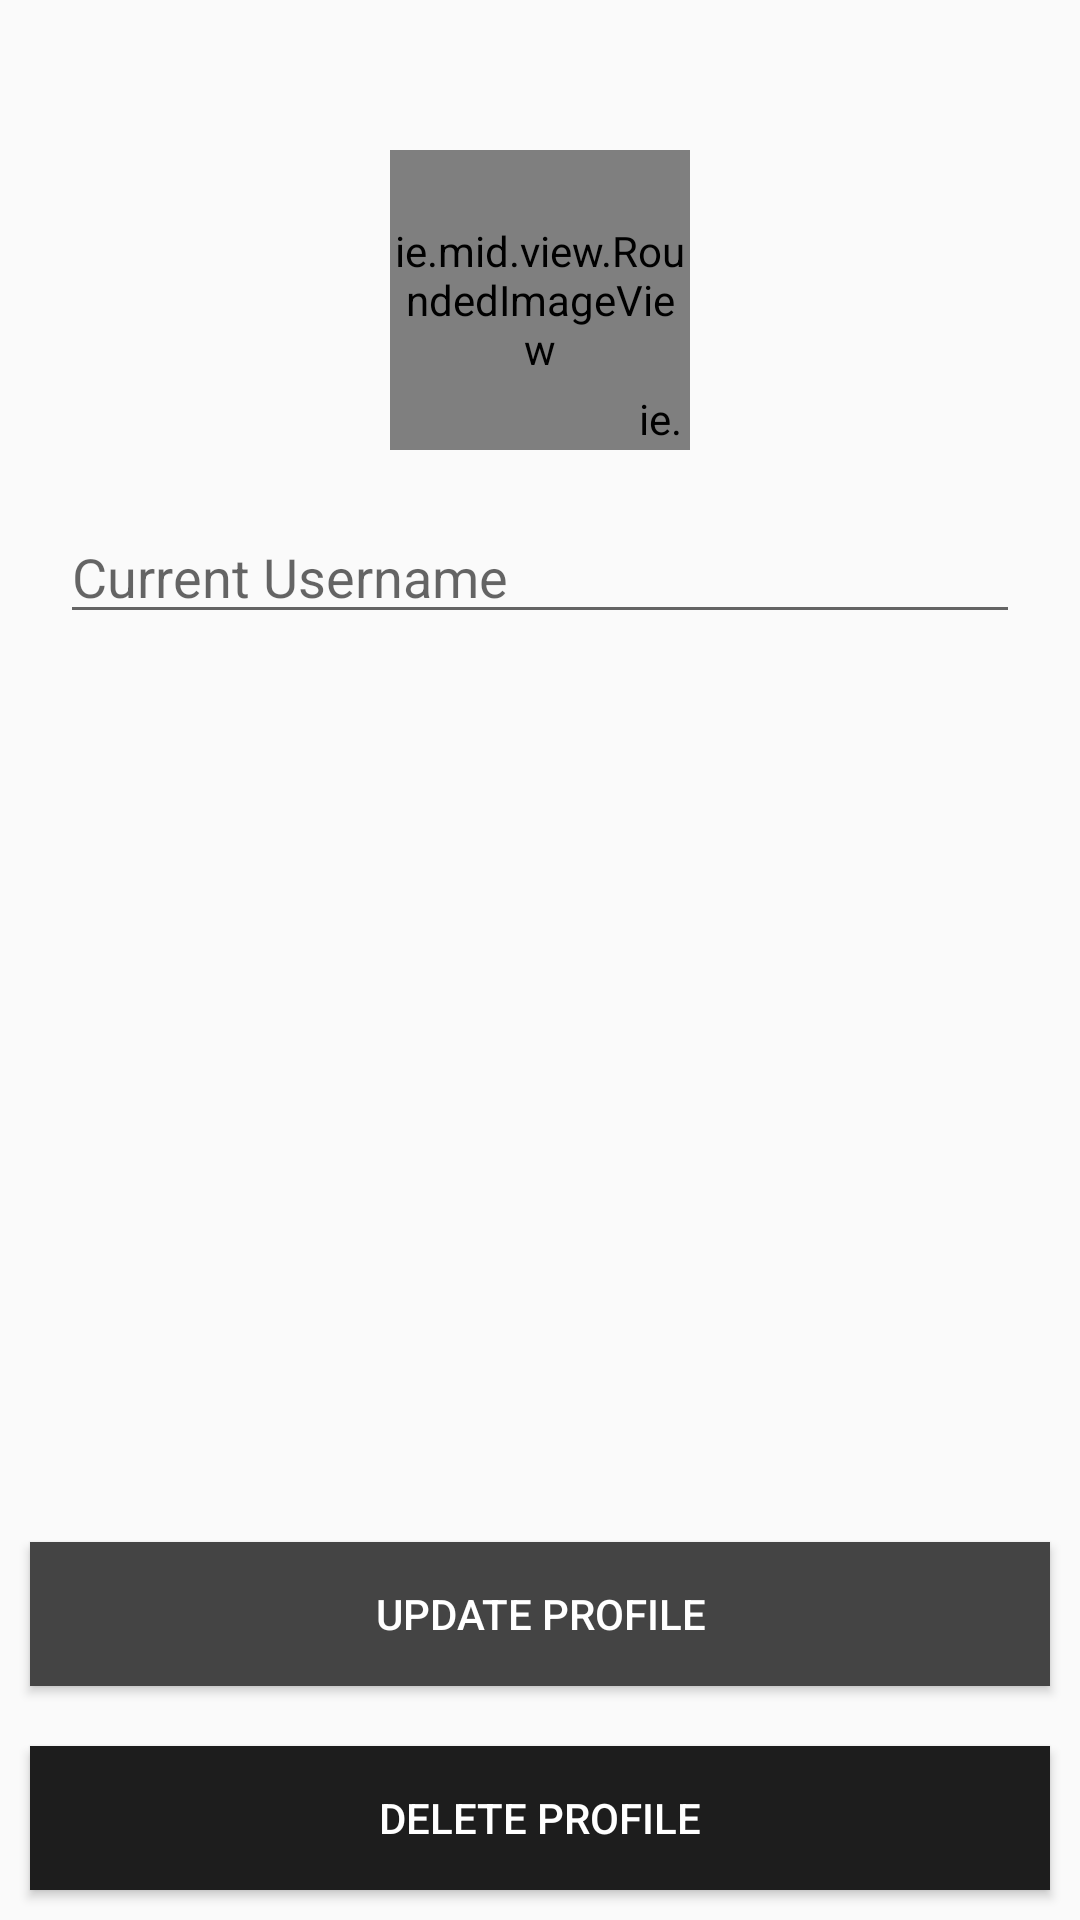

Here is an Android app screen rendered from its layout file. Give the layout XML and the strings, colors and styles it references.
<!-- AndroidManifest.xml: activity theme AppBaseTheme -->
<!-- res/layout/activity_profile_view.xml -->
<?xml version="1.0" encoding="utf-8"?>
<RelativeLayout xmlns:android="http://schemas.android.com/apk/res/android"
    xmlns:tools="http://schemas.android.com/tools"
    android:layout_width="match_parent"
    android:layout_height="match_parent"
    tools:context="ie.mid.ProfileViewActivity">

    <ie.mid.view.RoundedImageView
        android:id="@+id/profile_image"
        android:layout_width="100dp"
        android:layout_height="100dp"
        android:layout_centerHorizontal="true"
        android:layout_marginTop="50dp"
        android:src="@drawable/pug" />

    <ie.mid.view.RoundedImageView
        android:id="@+id/image_prompt"
        android:layout_width="20dp"
        android:layout_height="20dp"
        android:layout_alignBottom="@id/profile_image"
        android:layout_alignEnd="@id/profile_image"
        android:layout_centerHorizontal="true"
        android:layout_marginTop="50dp"
        android:src="@drawable/ic_photo_camera_black_18dp"/>

    <EditText
        android:id="@+id/username"
        android:layout_margin="20dp"
        android:hint="Current Username"
        android:textColor="@color/black"
        android:layout_width="match_parent"
        android:layout_height="wrap_content"
        android:layout_below="@id/profile_image"/>

    <RelativeLayout
        android:id="@+id/loading_container"
        android:layout_width="match_parent"
        android:layout_height="wrap_content"
        android:layout_alignParentBottom="true"
        android:orientation="vertical"
        android:visibility="gone">

        <ProgressBar
            android:id="@+id/update_progress"
            android:layout_width="wrap_content"
            android:layout_height="wrap_content"
            android:layout_centerInParent="true"
            android:indeterminate="true" />
    </RelativeLayout>
    <LinearLayout
        android:id="@+id/button_container"
        android:layout_width="match_parent"
        android:layout_height="wrap_content"
        android:layout_alignParentBottom="true"
        android:orientation="vertical">
    <Button
        android:id="@+id/update_profile"
        android:layout_margin="10dp"
        android:text="Update Profile"
        android:textColor="@color/white"
        android:background="@color/colorPrimary"
        android:layout_width="match_parent"
        android:layout_height="wrap_content"
        android:layout_above="@id/delete_profile"/>

    <Button
        android:id="@+id/delete_profile"
        android:layout_margin="10dp"
        android:background="@color/colorPrimaryDark"
        android:text="Delete Profile"
        android:textColor="@color/white"
        android:layout_width="match_parent"
        android:layout_height="wrap_content"
        />
    </LinearLayout>

</RelativeLayout>
<!-- resources referenced by this layout -->
<resources>
  <color name="black">#000</color>
  <color name="colorPrimary">#444444</color>
  <color name="colorPrimaryDark">#1d1d1d</color>
  <color name="white">#FFFFFF</color>
  <!-- drawable pug: jpg bitmap (drawable, 36051 bytes) -->
  <style name="AppBaseTheme" parent="@style/Theme.AppCompat.Light">
          
          <item name="titleTextColor">@android:color/white</item>
          <item name="subtitleTextColor">@android:color/white</item>
          <item name="colorPrimary">@color/colorPrimary</item>
          <item name="colorPrimaryDark">@color/colorPrimaryDark</item>
          <item name="colorAccent">@color/accent_color</item>
  
          <item name="android:navigationBarColor" tools:targetApi="21">@color/navigationBarColor</item>
          <item name="android:windowDrawsSystemBarBackgrounds" tools:targetApi="21">true</item>
      </style>
</resources>
